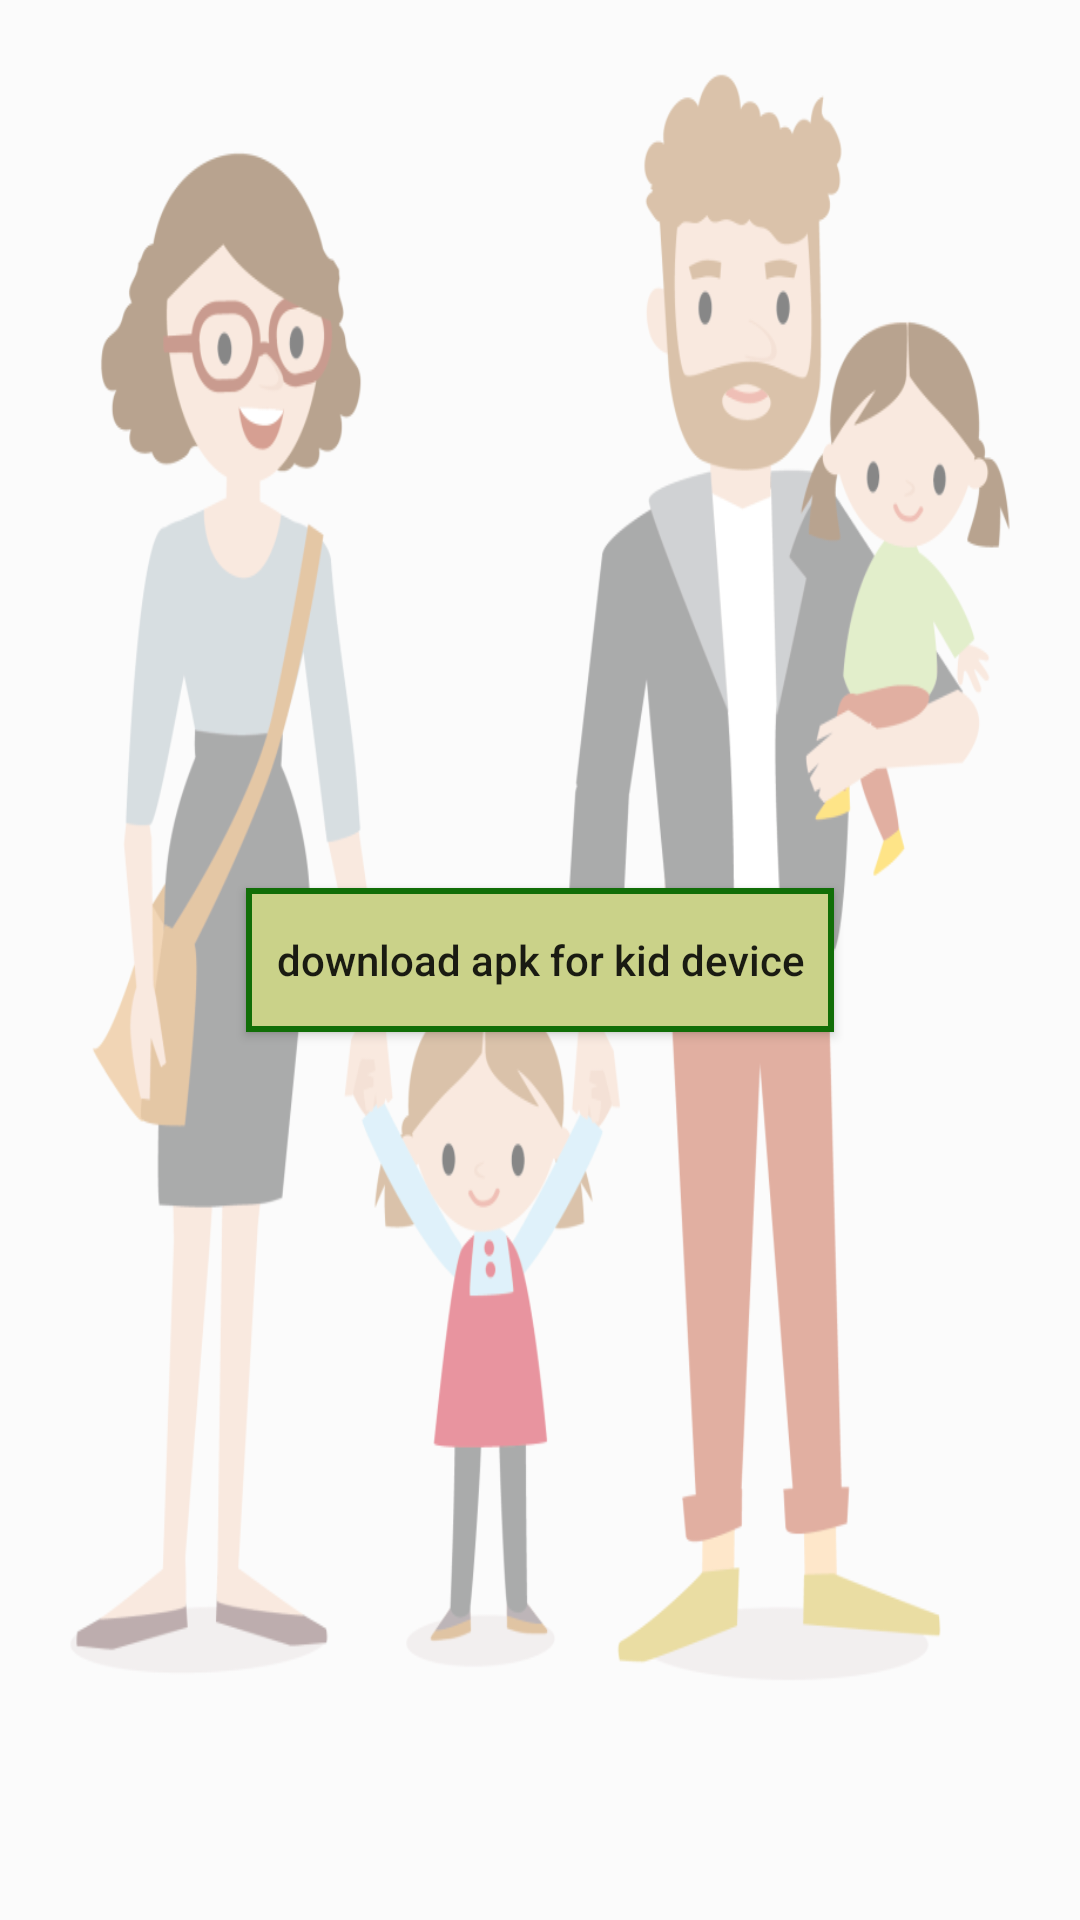

This screen was rendered from an Android layout file. Write that file and the resources it references.
<!-- AndroidManifest.xml: application theme AppTheme -->
<!-- res/layout/activity_child.xml -->
<?xml version="1.0" encoding="utf-8"?>
<RelativeLayout xmlns:android="http://schemas.android.com/apk/res/android"
    xmlns:app="http://schemas.android.com/apk/res-auto"
    xmlns:tools="http://schemas.android.com/tools"
    android:layout_width="match_parent"
    android:layout_height="match_parent"
    tools:context=".ChildActivity"
    android:background="@drawable/arentandchild">
<Button
    android:layout_width="wrap_content"
    android:layout_height="wrap_content"
    android:text="download apk for kid device"
    android:gravity="center"
    android:layout_centerInParent="true"
    android:onClick="btDownloadApk"
    tools:ignore="OnClick"
    android:background="@drawable/back_button"
    android:padding="10dp"
    android:textAllCaps="false"

    />
</RelativeLayout>
<!-- resources referenced by this layout -->
<resources>
  <!-- drawable arentandchild: png bitmap (drawable, 95433 bytes) -->
  <!-- drawable back_button (drawable) -->
  <?xml version="1.0" encoding="utf-8"?>
  <shape xmlns:android="http://schemas.android.com/apk/res/android"
      android:shape="rectangle">
  
      <gradient
          android:endColor="#cad289"
          android:gradientRadius="30dp"
          android:type="radial"
          android:startColor="#cad289" />
  
      <stroke
          android:width="2dp"
          android:color="#116e07" />
  
  </shape>
  <style name="AppTheme" parent="Theme.AppCompat.Light.DarkActionBar">
          
          <item name="colorPrimary">@color/colorPrimary</item>
          <item name="colorPrimaryDark">@color/colorPrimaryDark</item>
          <item name="colorAccent">@color/colorAccent</item>
          
      </style>
  <color name="colorPrimary">#710b0b</color>
  <color name="colorPrimaryDark">#540707</color>
  <color name="colorAccent">#325B75</color>
</resources>
